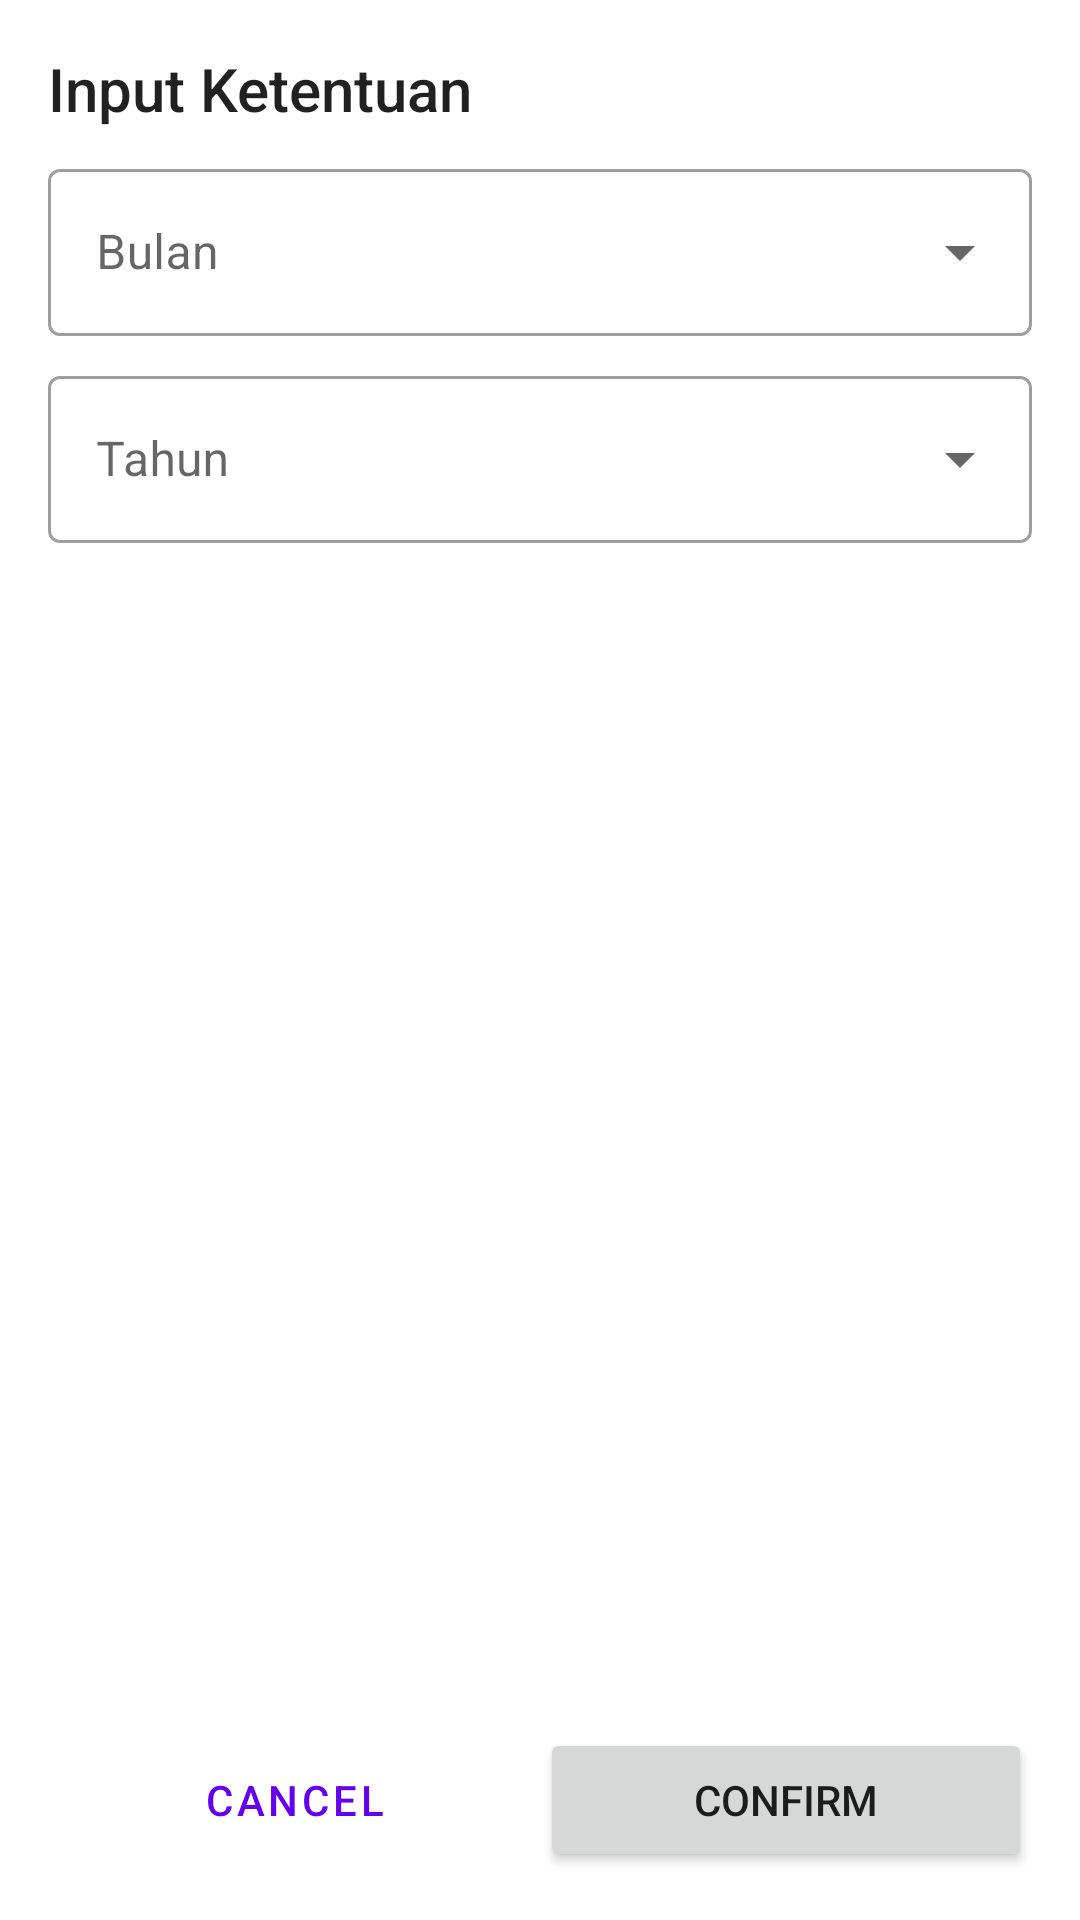

Android layout source for this screen:
<!-- AndroidManifest.xml: application theme Theme.MobileAtmaJayaRental -->
<!-- res/layout/activity_input_tanggal.xml -->
<?xml version="1.0" encoding="utf-8"?>
<androidx.constraintlayout.widget.ConstraintLayout

    xmlns:android="http://schemas.android.com/apk/res/android"
    xmlns:app="http://schemas.android.com/apk/res-auto"
    xmlns:tools="http://schemas.android.com/tools"
    android:layout_width="match_parent"
    android:layout_height="match_parent"
    tools:context=".manager.InputTanggal">

    <TextView
        android:id="@+id/tv_title"
        style="@style/TextAppearance.AppCompat.Title"
        android:layout_width="match_parent"
        android:layout_height="wrap_content"
        android:layout_margin="16dp"
        android:text="Input Ketentuan"
        app:layout_constraintTop_toTopOf="parent" />

    <com.google.android.material.textfield.TextInputLayout
        android:id="@+id/layout_input_bulan"
        style="@style/Widget.MaterialComponents.TextInputLayout.OutlinedBox.ExposedDropdownMenu"
        android:layout_width="match_parent"
        android:layout_height="wrap_content"
        android:layout_marginHorizontal="16dp"
        android:layout_marginTop="8dp"
        android:hint="Bulan"
        app:layout_constraintEnd_toEndOf="parent"
        app:layout_constraintStart_toStartOf="parent"
        app:layout_constraintTop_toBottomOf="@+id/tv_title">

        <AutoCompleteTextView
            android:id="@+id/ed_bulan"
            android:layout_width="match_parent"
            android:layout_height="wrap_content"
            android:inputType="none" />

    </com.google.android.material.textfield.TextInputLayout>

    <com.google.android.material.textfield.TextInputLayout
        android:id="@+id/layout_input_tahun"
        style="@style/Widget.MaterialComponents.TextInputLayout.OutlinedBox.ExposedDropdownMenu"
        android:layout_width="match_parent"
        android:layout_height="wrap_content"
        android:layout_marginHorizontal="16dp"
        android:layout_marginTop="8dp"
        android:hint="Tahun"
        app:layout_constraintEnd_toEndOf="parent"
        app:layout_constraintStart_toStartOf="parent"
        app:layout_constraintTop_toBottomOf="@+id/layout_input_bulan">

        <AutoCompleteTextView
            android:id="@+id/ed_tahun"
            android:layout_width="match_parent"
            android:layout_height="wrap_content"
            android:inputType="none" />

    </com.google.android.material.textfield.TextInputLayout>

    <Button
        android:id="@+id/btn_cancel"
        style="@style/Widget.MaterialComponents.Button.TextButton"
        android:layout_width="0dp"
        android:layout_height="wrap_content"
        android:layout_marginStart="16dp"
        android:layout_marginBottom="16dp"
        android:text="CANCEL"
        app:layout_constraintBottom_toBottomOf="parent"
        app:layout_constraintEnd_toStartOf="@+id/btnconfirm"
        app:layout_constraintStart_toStartOf="parent" />

    <Button
        android:id="@+id/btnconfirm"
        android:layout_width="0dp"
        android:layout_height="wrap_content"
        android:layout_marginEnd="16dp"
        android:layout_marginBottom="16dp"
        android:text="CONFIRM"
        app:layout_constraintBottom_toBottomOf="parent"
        app:layout_constraintEnd_toEndOf="parent"
        app:layout_constraintStart_toEndOf="@+id/btn_cancel" />

</androidx.constraintlayout.widget.ConstraintLayout>
<!-- resources referenced by this layout -->
<resources>
  <style name="Theme.MobileAtmaJayaRental" parent="Theme.MaterialComponents.DayNight.NoActionBar">
          
          <item name="colorPrimary">@color/purple_500</item>
          <item name="colorPrimaryVariant">@color/purple_700</item>
          <item name="colorOnPrimary">@color/white</item>
          
          <item name="colorSecondary">@color/teal_200</item>
          <item name="colorSecondaryVariant">@color/teal_700</item>
          <item name="colorOnSecondary">@color/black</item>
          
          <item name="android:statusBarColor" tools:targetApi="l">?attr/colorPrimaryVariant</item>
          
      </style>
  <!-- not gathered from this repository: default colours our renderer supplied (Android Studio template values) -->
  <color name="purple_500">#FF6200EE</color>
  <color name="purple_700">#FF3700B3</color>
  <color name="teal_200">#FF03DAC5</color>
  <color name="teal_700">#FF018786</color>
  <color name="black">#FF000000</color>
  <color name="white">#FFFFFFFF</color>
</resources>
